Run: headless pygame with SDL's dummy video driver; simulated clock (each Clock.tick advances the game by its frame time, no real sleeping); random seed 0; keys injected as events and as key.get_pressed() state; no mouse input; restart key SPACE tapped at the start of phases 3 and 4.
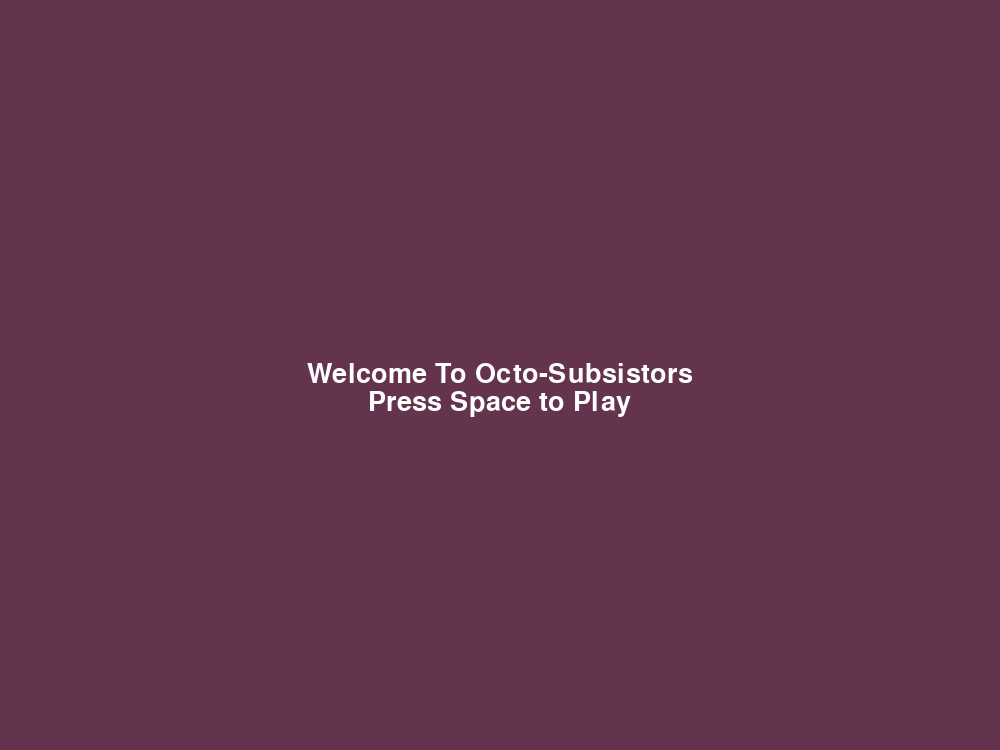
Frame 1 of 4 · flips 1–60 · no input
Frame 2 of 4 · flips 61–180 · tapped SPACE, RETURN · held RIGHT (→), D · screen unchanged from frame 1, image omitted
Frame 3 of 4 · flips 181–300 · tapped SPACE · held DOWN (↓), S · screen unchanged from frame 2, image omitted
Frame 4 of 4 · flips 301–420 · tapped SPACE · held LEFT (←), A, UP (↑), W · screen unchanged from frame 3, image omitted

The pygame program that drew these frames:

#Charles Madsen
import pygame

pygame.init()
screen_width = 1000
screen_height = 750
screen = pygame.display.set_mode((screen_width, screen_height))
game_state = "start_menu"
pygame.display.set_caption('Octo-Subsistors')

def startScreen():
   #Background 
   screen.fill((100, 52, 78))
   #font
   font = pygame.font.SysFont('arial', 40)
   #Title
   title = font.render('Welcome To Octo-Subsistors', True, (255, 255, 255))
   start_button = font.render('Press Space to Play', True, (255, 255, 255))
   screen.blit(title, (screen_width/2 - title.get_width()/2, screen_height/2 - title.get_height()/2))
   screen.blit(start_button, (screen_width/2 - start_button.get_width()/2, screen_height/2 + start_button.get_height()/2))
   pygame.display.update()

def deathScreen():
   screen.fill((0, 0, 0))
   font = pygame.font.SysFont('arial', 30)
   title = font.render('Game Over', True, (255, 255, 255))
   restart_button = font.render('R - Restart', True, (255, 255, 255))
   quit_button = font.render('Q - Quit', True, (255, 255, 255))
   screen.blit(title, (screen_width/2 - title.get_width()/2, screen_height/2 - title.get_height()/3))
   screen.blit(restart_button, (screen_width/2 - restart_button.get_width()/2, screen_height/1.9 + restart_button.get_height()))
   screen.blit(quit_button, (screen_width/2 - quit_button.get_width()/2, screen_height/2 + quit_button.get_height()/2))
   pygame.display.update()
def characterScreen():
  screen.fill((100, 52, 78))
  font = pygame.font.SysFont('arial', 30)
  title = font.render('Please choose your character', True, (255, 255, 255))
  screen.blit(title, (screen_width/2 - title.get_width()/2, screen_height/3 - title.get_height()/3/2))
  #input box
  input_rect = pygame.Rect(200, 200, 140, 32) 

  pygame.display.update()
while True:
   for event in pygame.event.get():
       if event.type == pygame.QUIT:
           pygame.quit()
           quit()
   if game_state == "start_menu":
       startScreen()
       keys = pygame.key.get_pressed()
       if keys[pygame.K_SPACE]:
           game_state = "name"
           game_over = False
   elif game_state == "game_over":
       deathScreen()
       keys = pygame.key.get_pressed()
       if keys[pygame.K_p]:
           game_state = "start_menu"
       if keys[pygame.K_o]:
           pygame.quit()
           quit()
   elif game_state == 'name':
       characterScreen()
   elif game_over:
       game_state = "game_over"
       game_over = False
